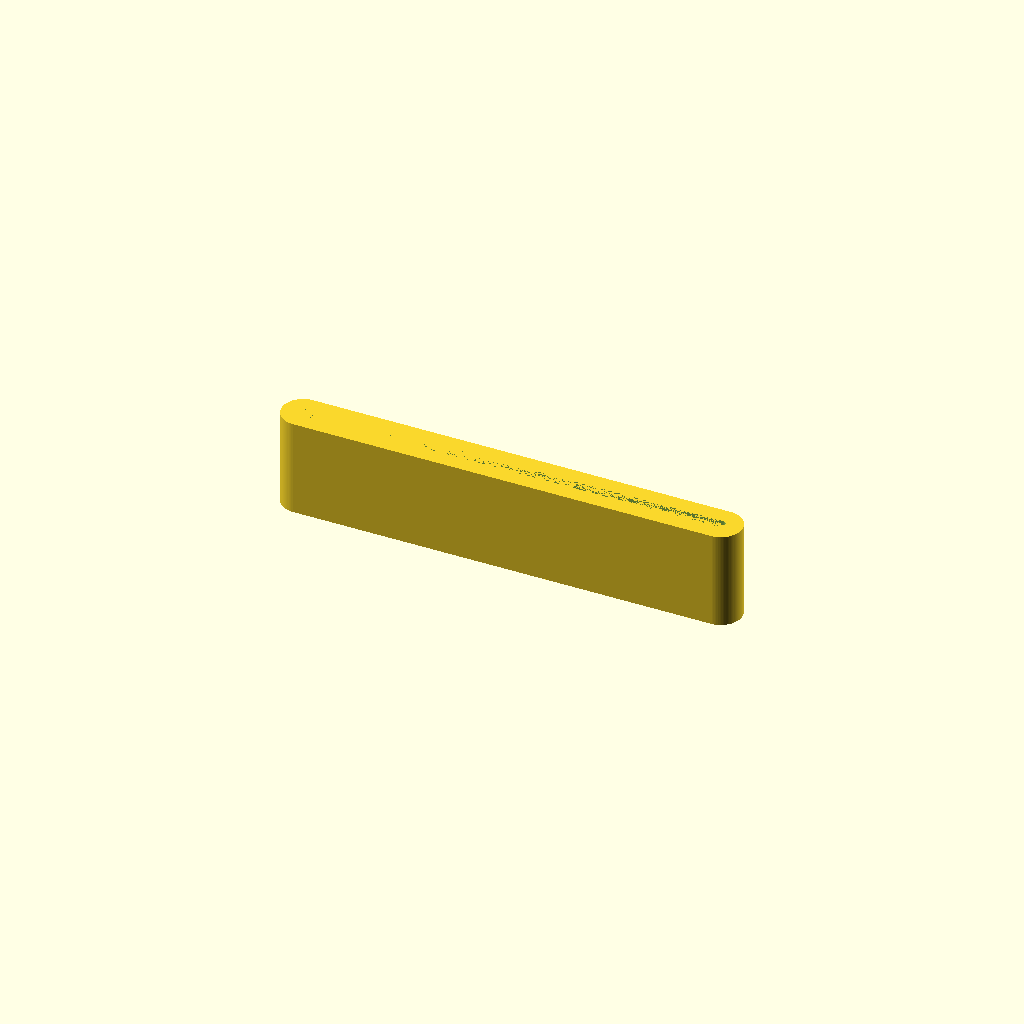
Cell 1: rendered with the file's own defaults.
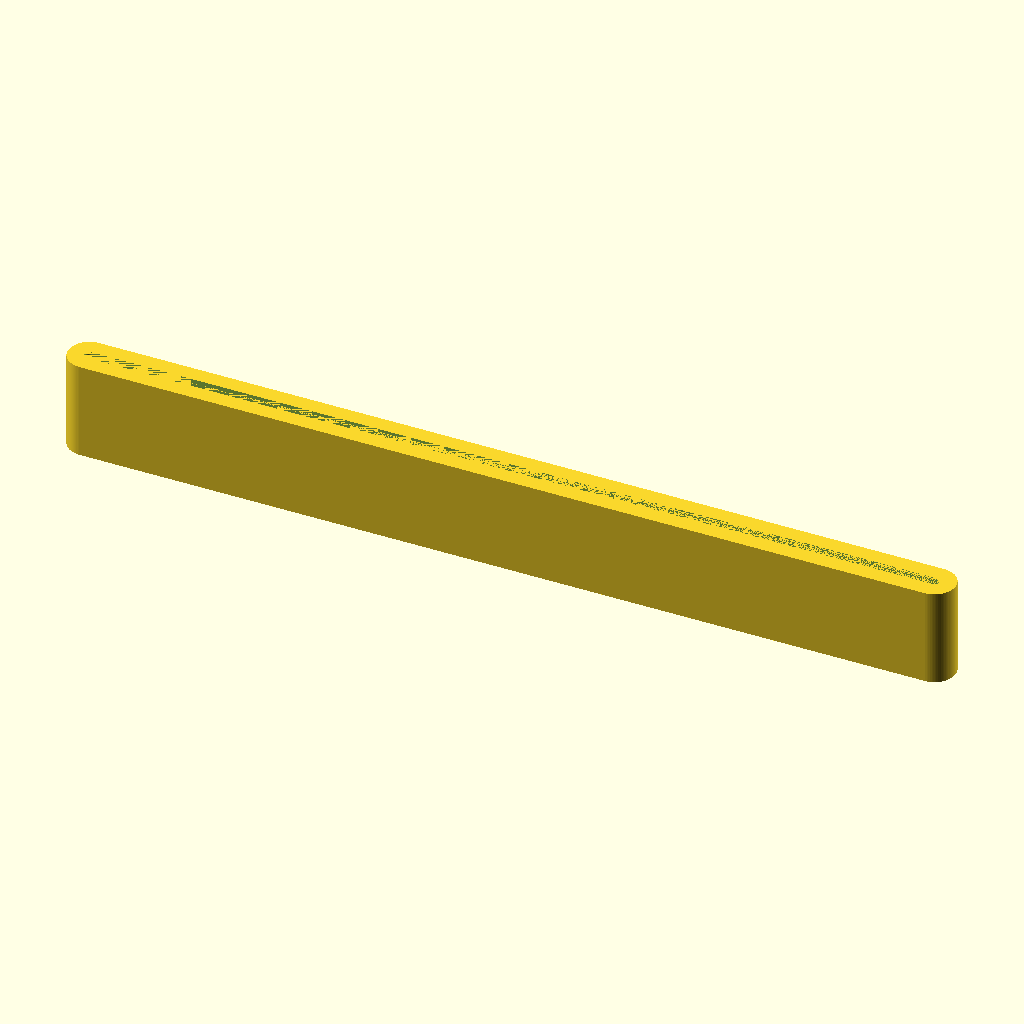
Cell 2: the same model with slitWidth = 132.
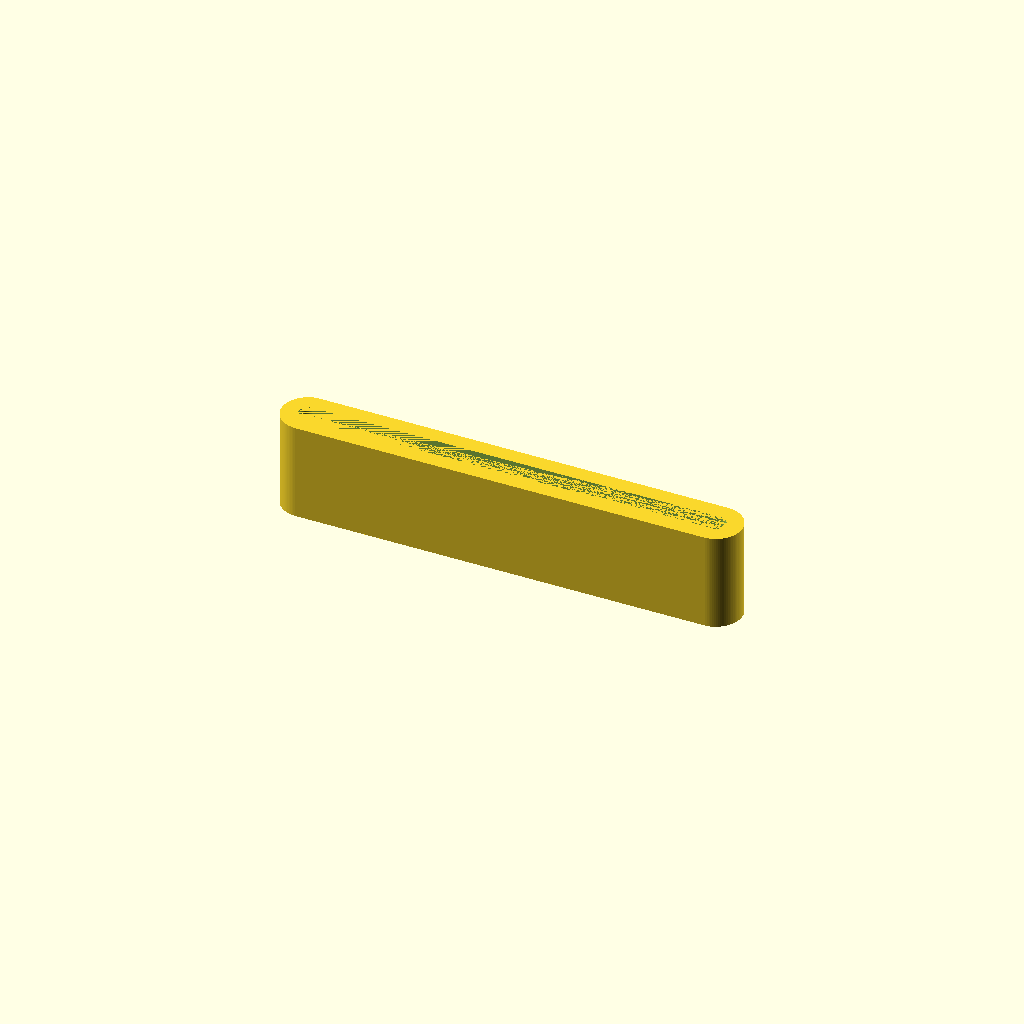
Cell 3: the same model with slitDepth = 3.
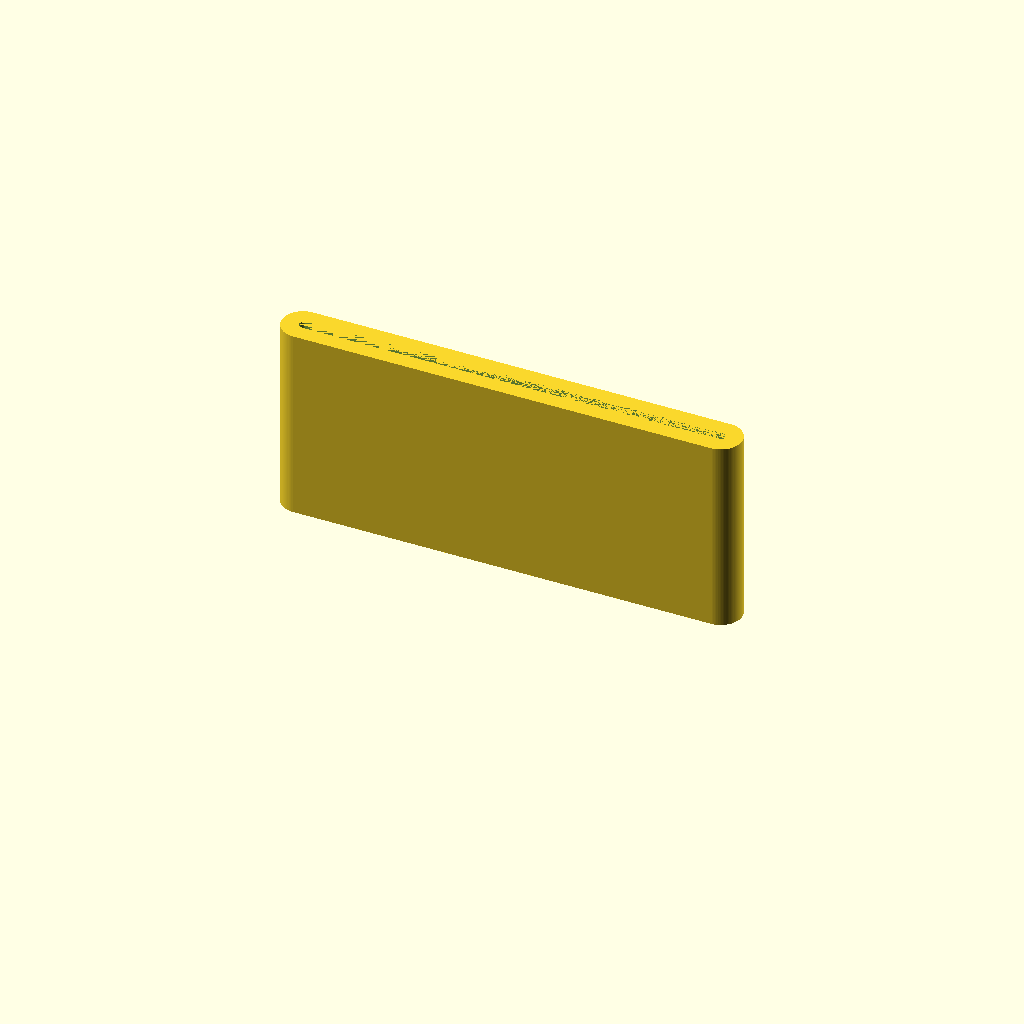
Cell 4 — slitHeight set to 30, the other parameters unchanged.
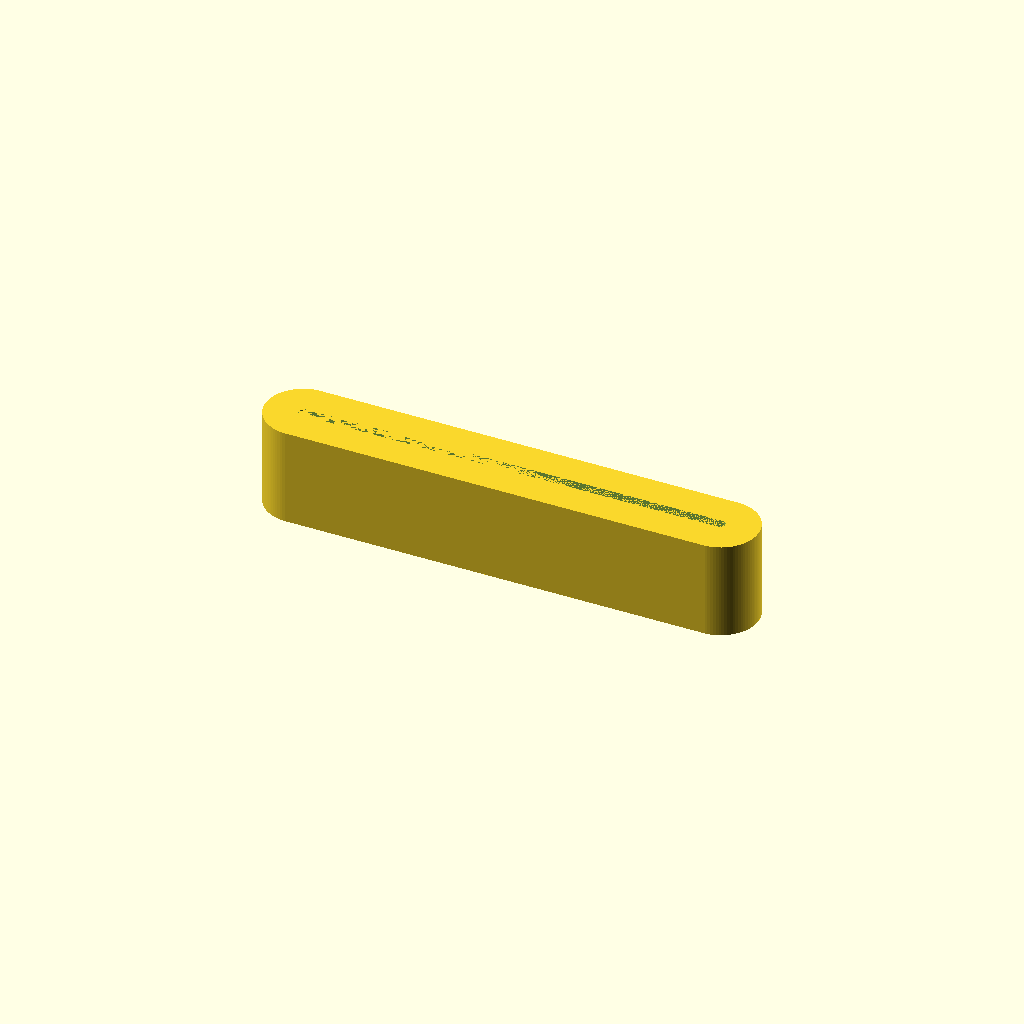
Cell 5 — thickness set to 10, the other parameters unchanged.
One fixed orthographic camera (rotation 55°, 0°, 25°; colour scheme Cornfield) for every cell.
Source of the model, scadFiles/1963560/3071809.scad:
//

//  toothpastesqueezer.scad

//

//  EvilTeach

//

//  12/11/2016

//



$fn=90;                 // Make very smooth ends





slitWidth  = 66.00;     // Plenty of extra room to make it easy to put on

slitDepth  =  1.50;     // Just a bit too wide to make it easy to put on

slitHeight = 15.00;     // High enough that an adult finger covers it



thickness  =  5.00;     // Material outside of the slit



// Make a cube with rounded ends.

module rounded_cube(width, depth, height)

{

    hull()

    {

        translate([depth / 2, 0, 0])

            cylinder(d = depth, h = height);

        translate([width - depth / 2, 0, 0])

            cylinder(d = depth, h = height);

    }

}







module main()

{

    // Center on build plate

    translate([-((slitWidth + thickness) / 2) , 0, 0])

    

    // Make a large cube and remove the smaller slit from inside it

    difference()

    {

        rounded_cube(slitWidth + thickness, 

                     slitDepth + thickness, 

                     slitHeight);

        translate([thickness / 2, 0, 0])

            rounded_cube(slitWidth, slitDepth, slitHeight);

    }

}



main();
Customizer parameters (derived from the source; name, type, default, range or options):
slitWidth: number, default 66
slitDepth: number, default 1.5
slitHeight: number, default 15
thickness: number, default 5
